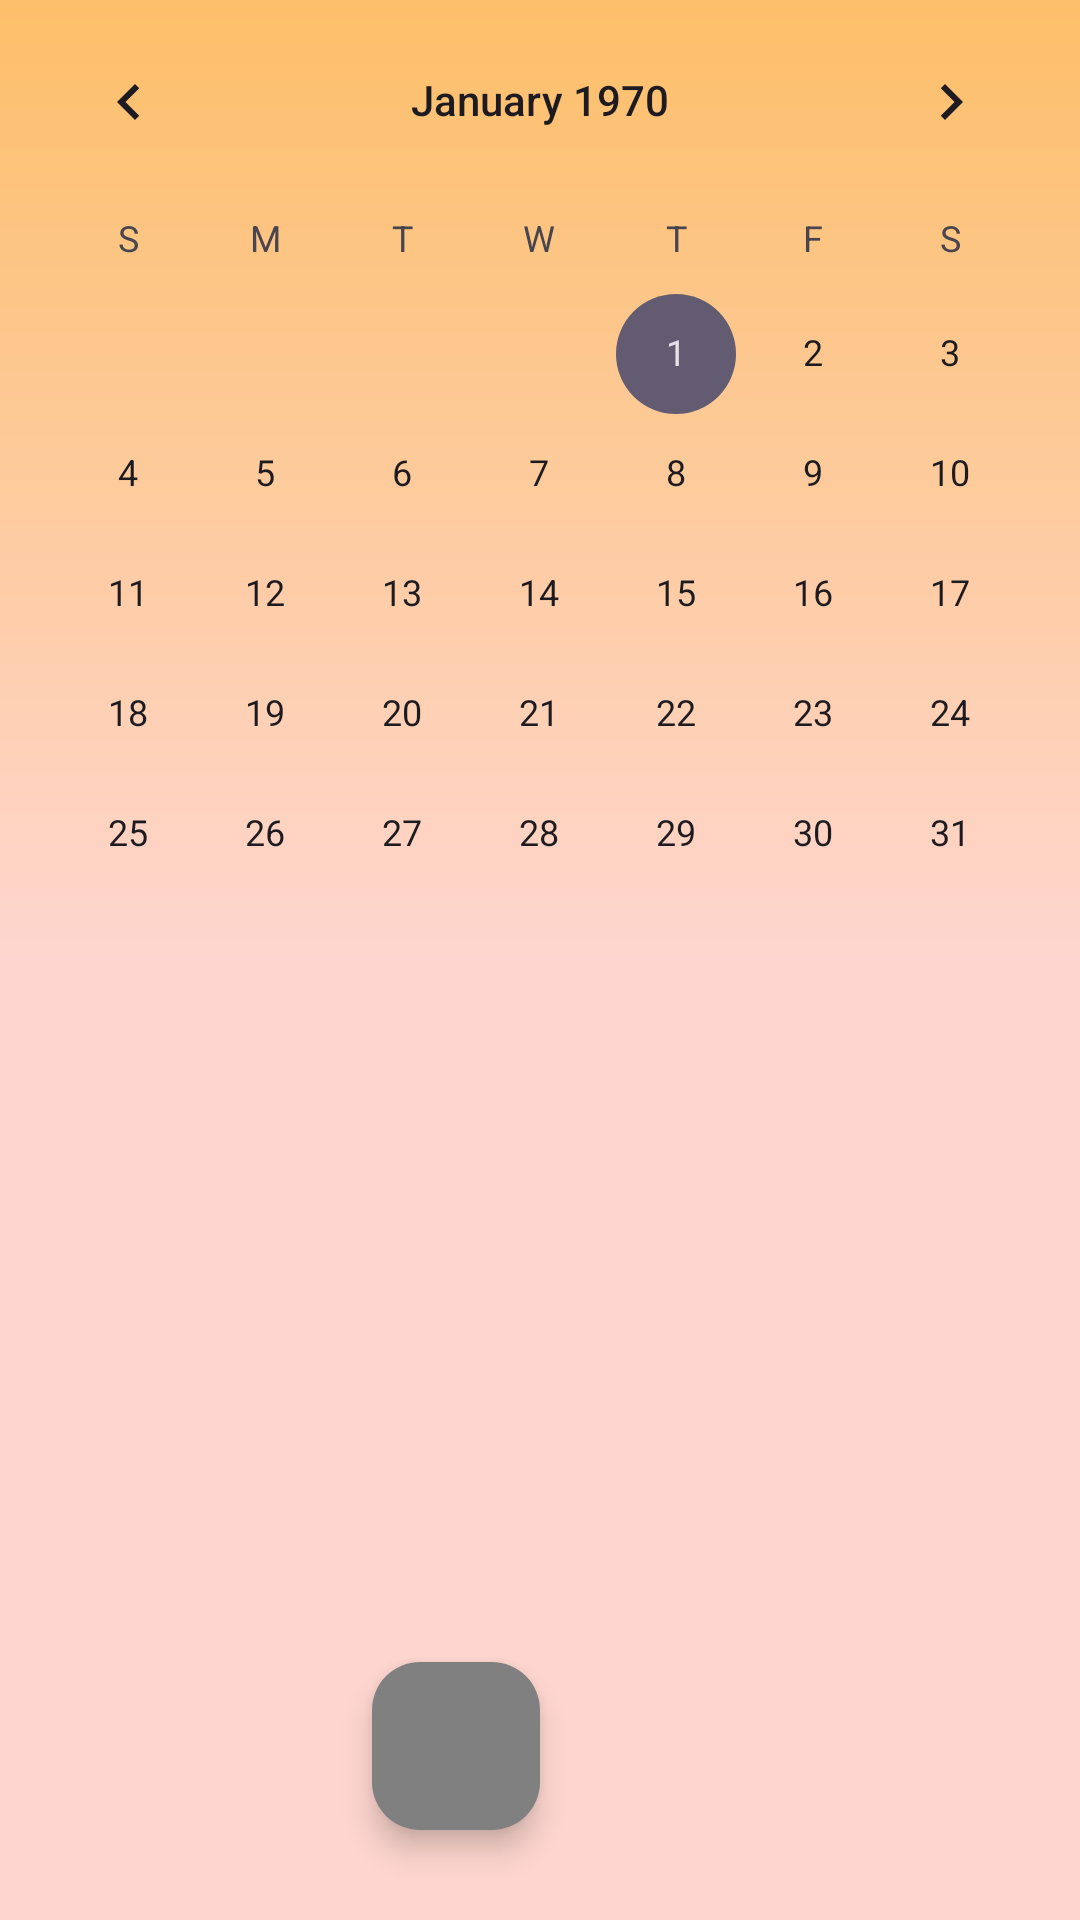

This screen was rendered from an Android layout file. Write that file and the resources it references.
<!-- AndroidManifest.xml: application theme Theme.Inclusao -->
<!-- res/layout/fragment_eventos.xml -->
<?xml version="1.0" encoding="utf-8"?>
<androidx.constraintlayout.widget.ConstraintLayout xmlns:android="http://schemas.android.com/apk/res/android"
    xmlns:tools="http://schemas.android.com/tools"
    android:layout_width="match_parent"
    android:layout_height="match_parent"
    xmlns:app="http://schemas.android.com/apk/res-auto"
    android:background="@drawable/background_menu"
    tools:context=".Screens.Fragments.Eventos">

    <androidx.core.widget.NestedScrollView
        android:id="@+id/nested"
        android:layout_width="match_parent"
        android:layout_height="match_parent">

        <LinearLayout
            android:id="@+id/lin"
            android:background="@android:color/transparent"
            android:layout_width="match_parent"
            android:orientation="vertical"
            android:layout_height="match_parent"
            android:layout_gravity="center_horizontal">

            <CalendarView
                android:id="@+id/calenderView"
                android:layout_width="match_parent"
                android:layout_height="300dp">
            </CalendarView>

        </LinearLayout>

    </androidx.core.widget.NestedScrollView>

    <com.google.android.material.floatingactionbutton.FloatingActionButton
        android:id="@+id/floatingbutton"
        android:layout_width="wrap_content"
        android:layout_height="wrap_content"
        app:layout_constraintBottom_toBottomOf="@id/nested"
        app:layout_constraintEnd_toEndOf="@id/nested"
        android:layout_marginRight="180dp"
        android:layout_marginBottom="30dp"
        android:src="@drawable/mais"
        app:backgroundTint="@color/gray"
        app:elevation="6dp" />

</androidx.constraintlayout.widget.ConstraintLayout>
<!-- resources referenced by this layout -->
<resources>
  <color name="gray">#808080</color>
  <!-- drawable background_menu: png bitmap (drawable, 205303 bytes) -->
  <style name="Theme.Inclusao" parent="Base.Theme.Inclusao" />
  <style name="Base.Theme.Inclusao" parent="Theme.Material3.Light.NoActionBar">
          
          
      </style>
</resources>
